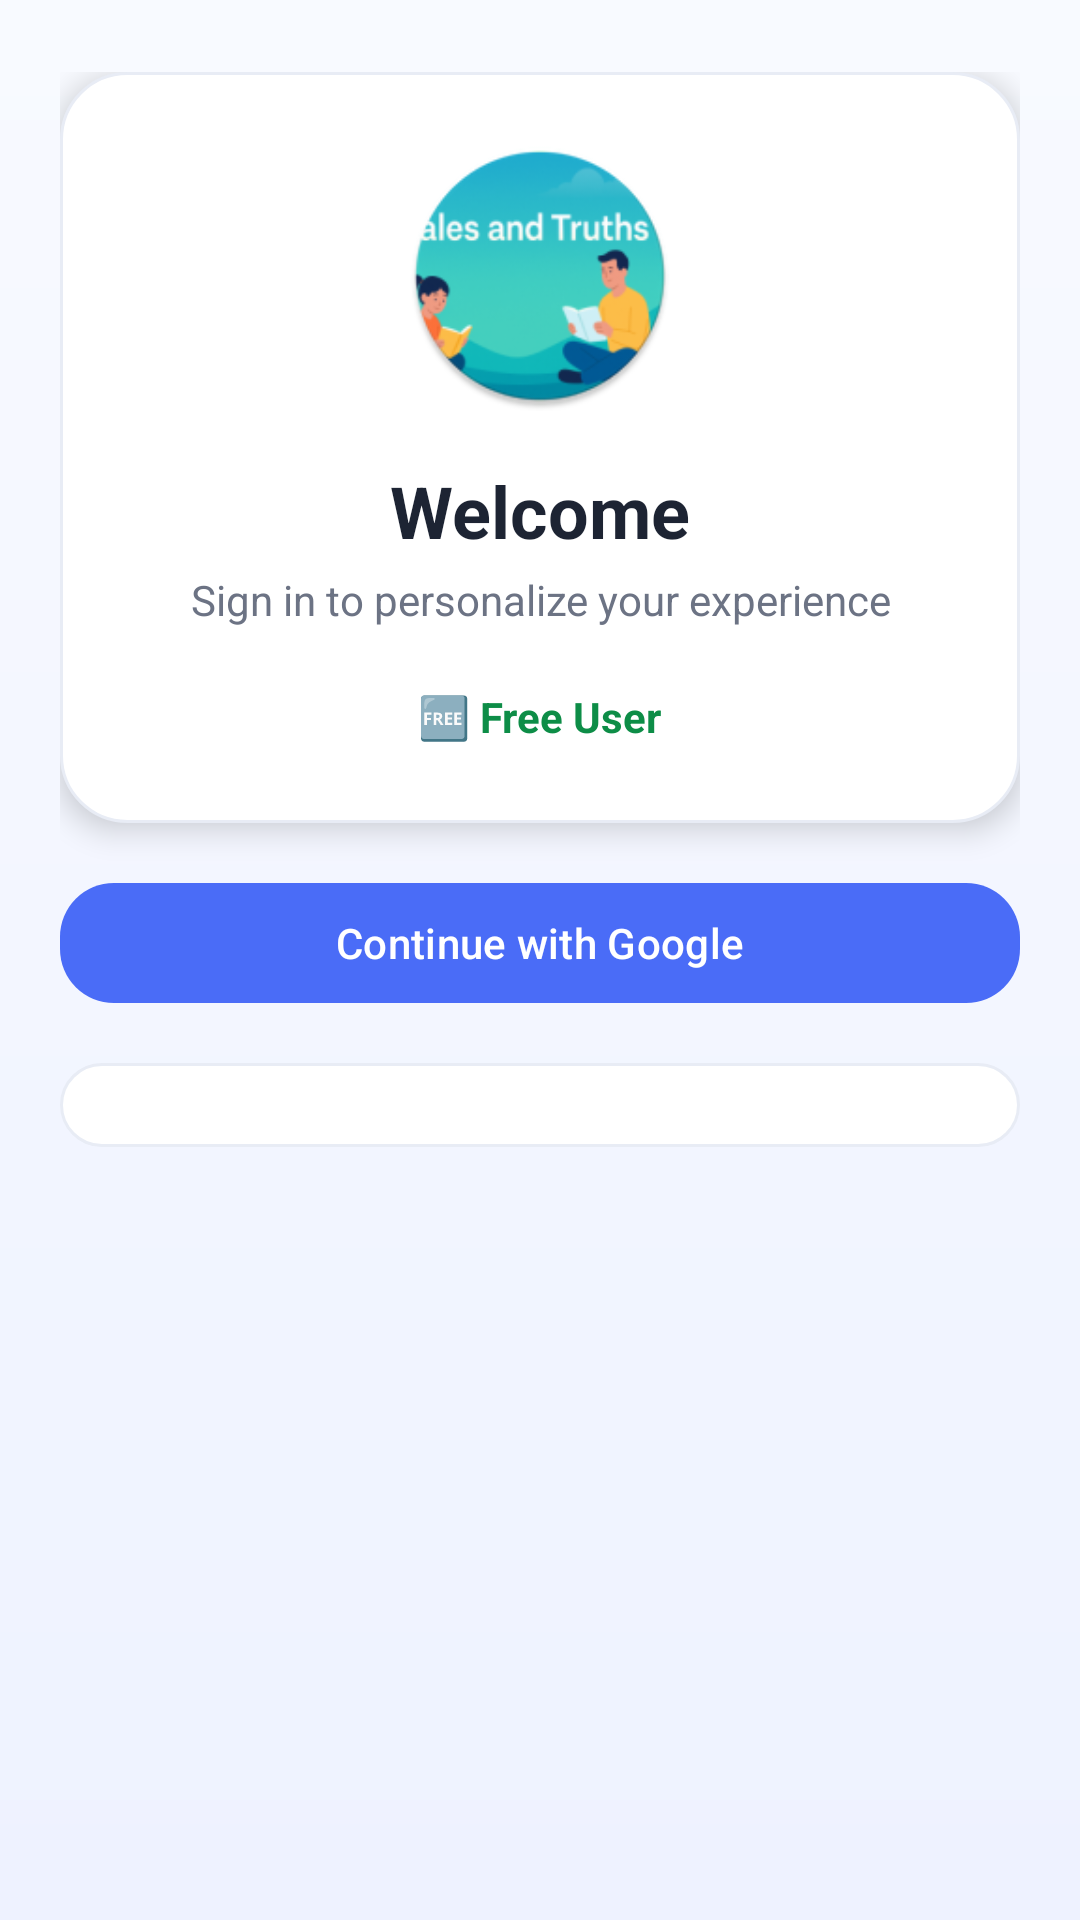

Produce the Android XML layout that renders to this screen, including the resource entries it uses.
<!-- AndroidManifest.xml: application theme Theme.TalesandTruths -->
<!-- res/layout/activity_profile.xml -->
<?xml version="1.0" encoding="utf-8"?>
<ScrollView xmlns:android="http://schemas.android.com/apk/res/android"
    xmlns:app="http://schemas.android.com/apk/res-auto"
    android:layout_width="match_parent"
    android:layout_height="match_parent"
    android:background="@drawable/bg_profile_gradient"
    android:fillViewport="true">

    <LinearLayout
        android:layout_width="match_parent"
        android:layout_height="wrap_content"
        android:orientation="vertical"
        android:paddingStart="20dp"
        android:paddingTop="24dp"
        android:paddingEnd="20dp"
        android:paddingBottom="24dp">

        <LinearLayout
            android:layout_width="match_parent"
            android:layout_height="wrap_content"
            android:background="@drawable/bg_profile_card"
            android:elevation="6dp"
            android:gravity="center_horizontal"
            android:orientation="vertical"
            android:padding="20dp">

            <ImageView
                android:id="@+id/imgAvatar"
                android:layout_width="96dp"
                android:layout_height="96dp"
                android:background="@drawable/bg_header_round"
                android:padding="3dp"
                android:scaleType="centerCrop"
                android:src="@mipmap/ic_launcher_round" />

            <TextView
                android:id="@+id/tvName"
                android:layout_width="wrap_content"
                android:layout_height="wrap_content"
                android:layout_marginTop="14dp"
                android:text="Welcome"
                android:textColor="#1D2433"
                android:textSize="24sp"
                android:textStyle="bold" />

            <TextView
                android:id="@+id/tvEmail"
                android:layout_width="wrap_content"
                android:layout_height="wrap_content"
                android:layout_marginTop="4dp"
                android:gravity="center"
                android:text="Sign in to personalize your experience"
                android:textColor="#6C7384"
                android:textSize="14sp" />

            <TextView
                android:id="@+id/tvPremiumStatus"
                android:layout_width="wrap_content"
                android:layout_height="wrap_content"
                android:layout_marginTop="14dp"
                android:background="@drawable/bg_round_control"
                android:paddingStart="14dp"
                android:paddingTop="6dp"
                android:paddingEnd="14dp"
                android:paddingBottom="6dp"
                android:text="🆓 Free User"
                android:textColor="#0D8D47"
                android:textStyle="bold" />
        </LinearLayout>

        <com.google.android.material.button.MaterialButton
            android:id="@+id/btnLogin"
            android:layout_width="match_parent"
            android:layout_height="wrap_content"
            android:layout_marginTop="16dp"
            android:text="Continue with Google"
            android:textAllCaps="false"
            app:cornerRadius="18dp"
            app:icon="@drawable/ic_launcher_foreground"
            app:iconGravity="textStart"
            app:iconPadding="10dp" />

        <LinearLayout
            android:layout_width="match_parent"
            android:layout_height="wrap_content"
            android:layout_marginTop="16dp"
            android:background="@drawable/bg_profile_card"
            android:orientation="vertical"
            android:padding="14dp">

            <com.google.android.material.button.MaterialButton
                android:id="@+id/btnTogglePremium"
                style="@style/Widget.MaterialComponents.Button.OutlinedButton"
                android:layout_width="match_parent"
                android:layout_height="wrap_content"
                android:layout_marginBottom="10dp"
                android:text="DEV: Toggle Premium"
                android:textAllCaps="false"
                android:visibility="gone"
                app:cornerRadius="16dp" />

            <com.google.android.material.button.MaterialButton
                android:id="@+id/btnAdminPanel"
                style="@style/Widget.MaterialComponents.Button.OutlinedButton"
                android:layout_width="match_parent"
                android:layout_height="wrap_content"
                android:layout_marginBottom="10dp"
                android:text="Admin Panel"
                android:textAllCaps="false"
                android:visibility="gone"
                app:cornerRadius="16dp" />

            <com.google.android.material.button.MaterialButton
                android:id="@+id/btnChildProfile"
                android:layout_width="match_parent"
                android:layout_height="wrap_content"
                android:layout_marginBottom="10dp"
                android:text="👶 Child Profile"
                android:textAllCaps="false"
                android:visibility="gone"
                app:cornerRadius="16dp" />

            <com.google.android.material.button.MaterialButton
                android:id="@+id/btnReadingHistory"
                android:layout_width="match_parent"
                android:layout_height="wrap_content"
                android:layout_marginBottom="10dp"
                android:text="📖 Reading History"
                android:textAllCaps="false"
                android:visibility="gone"
                app:cornerRadius="16dp" />

            <com.google.android.material.button.MaterialButton
                android:id="@+id/btnReadingStats"
                android:layout_width="match_parent"
                android:layout_height="wrap_content"
                android:layout_marginBottom="10dp"
                android:text="📊 Reading Stats"
                android:textAllCaps="false"
                android:visibility="gone"
                app:cornerRadius="16dp" />

            <com.google.android.material.button.MaterialButton
                android:id="@+id/btnBadges"
                android:layout_width="match_parent"
                android:layout_height="wrap_content"
                android:layout_marginBottom="10dp"
                android:text="🏆 Badges and Achievements"
                android:textAllCaps="false"
                android:visibility="gone"
                app:cornerRadius="16dp" />

            <com.google.android.material.button.MaterialButton
                android:id="@+id/btnReadingGoal"
                android:layout_width="match_parent"
                android:layout_height="wrap_content"
                android:layout_marginBottom="10dp"
                android:text="🎯 Daily Reading Goal"
                android:textAllCaps="false"
                android:visibility="gone"
                app:cornerRadius="16dp" />

            <com.google.android.material.button.MaterialButton
                android:id="@+id/btnWeeklyGraph"
                android:layout_width="match_parent"
                android:layout_height="wrap_content"
                android:layout_marginBottom="10dp"
                android:text="📈 Weekly Reading Progress"
                android:textAllCaps="false"
                android:visibility="gone"
                app:cornerRadius="16dp" />

            <com.google.android.material.button.MaterialButton
                android:id="@+id/btnLogout"
                style="@style/Widget.MaterialComponents.Button.OutlinedButton"
                android:layout_width="match_parent"
                android:layout_height="wrap_content"
                android:text="Logout"
                android:textAllCaps="false"
                android:visibility="gone"
                app:cornerRadius="16dp" />

        </LinearLayout>

    </LinearLayout>

</ScrollView>
<!-- resources referenced by this layout -->
<resources>
  <!-- drawable bg_header_round (drawable) -->
  <shape xmlns:android="http://schemas.android.com/apk/res/android">
      <solid android:color="#00000000"/>
      <corners
          android:bottomLeftRadius="28dp"
          android:bottomRightRadius="28dp"/>
  </shape>
  <!-- drawable bg_profile_card (drawable) -->
  <?xml version="1.0" encoding="utf-8"?>
  <shape xmlns:android="http://schemas.android.com/apk/res/android">
      <solid android:color="#FFFFFFFF" />
      <corners android:radius="22dp" />
      <stroke
          android:width="1dp"
          android:color="#E8ECF5" />
  </shape>
  <!-- drawable bg_profile_gradient (drawable) -->
  <?xml version="1.0" encoding="utf-8"?>
  <shape xmlns:android="http://schemas.android.com/apk/res/android">
      <gradient
          android:angle="270"
          android:endColor="#EEF2FF"
          android:startColor="#F8FAFF" />
  </shape>
  <!-- mipmap ic_launcher_round: webp bitmap (mipmap-hdpi, 6496 bytes) -->
  <style name="Theme.TalesandTruths" parent="Theme.Material3.DayNight.NoActionBar">
          
          <item name="colorPrimary">#4A6CF7</item>
          <item name="colorOnPrimary">#FFFFFF</item>
  
          
          <item name="android:colorBackground">#F2F4F8</item>
      </style>
</resources>
